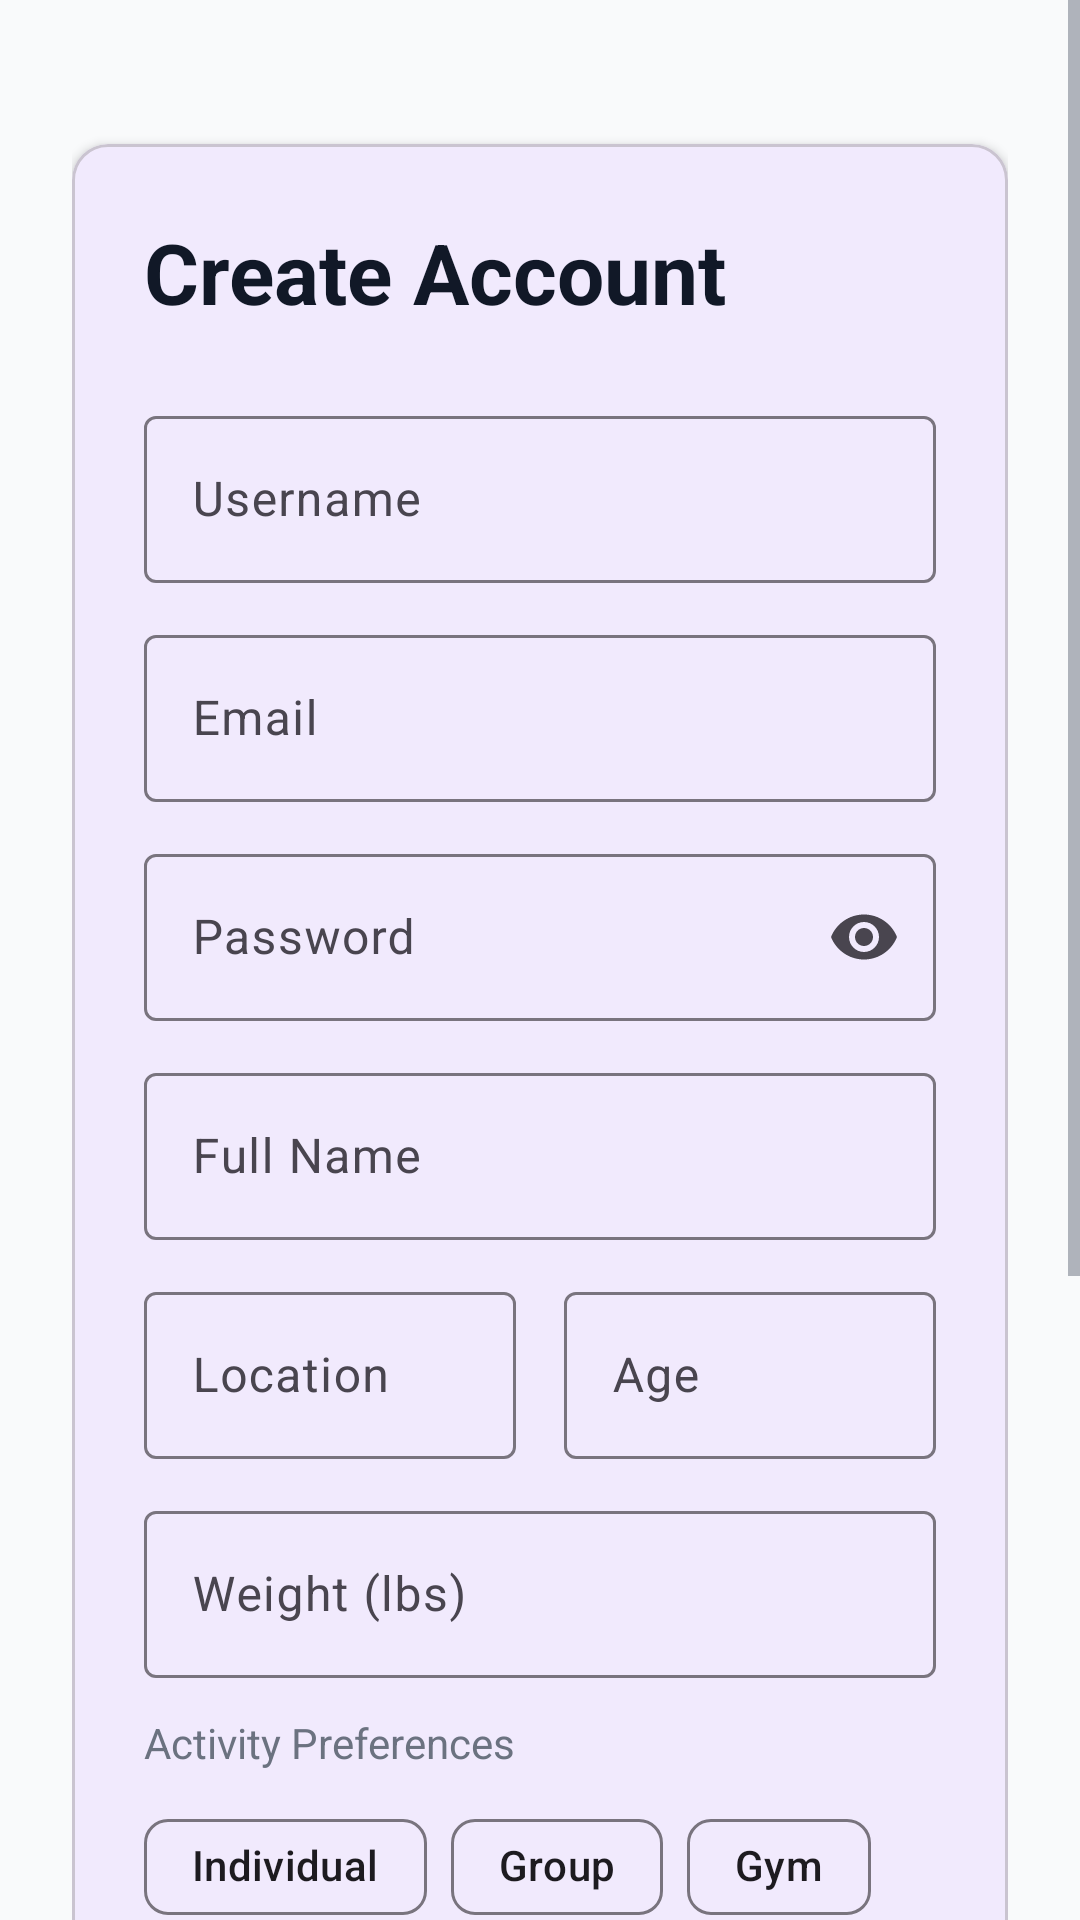

This screen was rendered from an Android layout file. Write that file and the resources it references.
<!-- AndroidManifest.xml: application theme Theme.BountyHunter -->
<!-- res/layout/activity_register.xml -->
<?xml version="1.0" encoding="utf-8"?>
<ScrollView xmlns:android="http://schemas.android.com/apk/res/android"
    xmlns:app="http://schemas.android.com/apk/res-auto"
    android:layout_width="match_parent"
    android:layout_height="match_parent"
    android:background="@color/background">

    <LinearLayout
        android:layout_width="match_parent"
        android:layout_height="wrap_content"
        android:orientation="vertical"
        android:padding="24dp">

        <com.google.android.material.card.MaterialCardView
            android:layout_width="match_parent"
            android:layout_height="wrap_content"
            app:cardCornerRadius="12dp"
            app:cardElevation="2dp"
            android:layout_marginTop="24dp">

            <LinearLayout
                android:layout_width="match_parent"
                android:layout_height="wrap_content"
                android:orientation="vertical"
                android:padding="24dp">

                <TextView
                    android:layout_width="wrap_content"
                    android:layout_height="wrap_content"
                    android:text="@string/create_account"
                    android:textSize="28sp"
                    android:textStyle="bold"
                    android:textColor="@color/text_primary"
                    android:layout_marginBottom="24dp"/>

                <com.google.android.material.textfield.TextInputLayout
                    android:layout_width="match_parent"
                    android:layout_height="wrap_content"
                    android:layout_marginBottom="12dp"
                    android:hint="@string/username">
                    <com.google.android.material.textfield.TextInputEditText
                        android:id="@+id/etUsername"
                        android:layout_width="match_parent"
                        android:layout_height="wrap_content"/>
                </com.google.android.material.textfield.TextInputLayout>

                <com.google.android.material.textfield.TextInputLayout
                    android:layout_width="match_parent"
                    android:layout_height="wrap_content"
                    android:layout_marginBottom="12dp"
                    android:hint="@string/email">
                    <com.google.android.material.textfield.TextInputEditText
                        android:id="@+id/etEmail"
                        android:layout_width="match_parent"
                        android:layout_height="wrap_content"
                        android:inputType="textEmailAddress"/>
                </com.google.android.material.textfield.TextInputLayout>

                <com.google.android.material.textfield.TextInputLayout
                    android:layout_width="match_parent"
                    android:layout_height="wrap_content"
                    android:layout_marginBottom="12dp"
                    android:hint="@string/password"
                    app:endIconMode="password_toggle">
                    <com.google.android.material.textfield.TextInputEditText
                        android:id="@+id/etPassword"
                        android:layout_width="match_parent"
                        android:layout_height="wrap_content"
                        android:inputType="textPassword"/>
                </com.google.android.material.textfield.TextInputLayout>

                <com.google.android.material.textfield.TextInputLayout
                    android:layout_width="match_parent"
                    android:layout_height="wrap_content"
                    android:layout_marginBottom="12dp"
                    android:hint="@string/full_name">
                    <com.google.android.material.textfield.TextInputEditText
                        android:id="@+id/etFullName"
                        android:layout_width="match_parent"
                        android:layout_height="wrap_content"/>
                </com.google.android.material.textfield.TextInputLayout>

                <LinearLayout
                    android:layout_width="match_parent"
                    android:layout_height="wrap_content"
                    android:orientation="horizontal"
                    android:layout_marginBottom="12dp">

                    <com.google.android.material.textfield.TextInputLayout
                        android:layout_width="0dp"
                        android:layout_height="wrap_content"
                        android:layout_weight="1"
                        android:layout_marginEnd="8dp"
                        android:hint="@string/location">
                        <com.google.android.material.textfield.TextInputEditText
                            android:id="@+id/etLocation"
                            android:layout_width="match_parent"
                            android:layout_height="wrap_content"/>
                    </com.google.android.material.textfield.TextInputLayout>

                    <com.google.android.material.textfield.TextInputLayout
                        android:layout_width="0dp"
                        android:layout_height="wrap_content"
                        android:layout_weight="1"
                        android:layout_marginStart="8dp"
                        android:hint="@string/age">
                        <com.google.android.material.textfield.TextInputEditText
                            android:id="@+id/etAge"
                            android:layout_width="match_parent"
                            android:layout_height="wrap_content"
                            android:inputType="number"/>
                    </com.google.android.material.textfield.TextInputLayout>
                </LinearLayout>

                <com.google.android.material.textfield.TextInputLayout
                    android:layout_width="match_parent"
                    android:layout_height="wrap_content"
                    android:layout_marginBottom="12dp"
                    android:hint="@string/weight">
                    <com.google.android.material.textfield.TextInputEditText
                        android:id="@+id/etWeight"
                        android:layout_width="match_parent"
                        android:layout_height="wrap_content"
                        android:inputType="number"/>
                </com.google.android.material.textfield.TextInputLayout>

                <TextView
                    android:layout_width="wrap_content"
                    android:layout_height="wrap_content"
                    android:text="@string/activity_preferences"
                    android:textSize="14sp"
                    android:textColor="@color/text_secondary"
                    android:layout_marginBottom="8dp"/>

                <com.google.android.material.chip.ChipGroup
                    android:id="@+id/chipGroupActivities"
                    android:layout_width="match_parent"
                    android:layout_height="wrap_content"
                    android:layout_marginBottom="12dp">

                    <com.google.android.material.chip.Chip
                        android:id="@+id/chipIndividual"
                        android:layout_width="wrap_content"
                        android:layout_height="wrap_content"
                        android:text="@string/individual"
                        android:checkable="true"/>

                    <com.google.android.material.chip.Chip
                        android:id="@+id/chipGroup"
                        android:layout_width="wrap_content"
                        android:layout_height="wrap_content"
                        android:text="@string/group"
                        android:checkable="true"/>

                    <com.google.android.material.chip.Chip
                        android:id="@+id/chipGym"
                        android:layout_width="wrap_content"
                        android:layout_height="wrap_content"
                        android:text="@string/gym"
                        android:checkable="true"/>

                    <com.google.android.material.chip.Chip
                        android:id="@+id/chipSports"
                        android:layout_width="wrap_content"
                        android:layout_height="wrap_content"
                        android:text="@string/sports"
                        android:checkable="true"/>

                    <com.google.android.material.chip.Chip
                        android:id="@+id/chipFree"
                        android:layout_width="wrap_content"
                        android:layout_height="wrap_content"
                        android:text="@string/free"
                        android:checkable="true"/>
                </com.google.android.material.chip.ChipGroup>

                <com.google.android.material.textfield.TextInputLayout
                    android:layout_width="match_parent"
                    android:layout_height="wrap_content"
                    android:layout_marginBottom="24dp"
                    android:hint="@string/payment_info">
                    <com.google.android.material.textfield.TextInputEditText
                        android:id="@+id/etPaymentInfo"
                        android:layout_width="match_parent"
                        android:layout_height="wrap_content"/>
                </com.google.android.material.textfield.TextInputLayout>

                <com.google.android.material.button.MaterialButton
                    android:id="@+id/btnRegister"
                    android:layout_width="match_parent"
                    android:layout_height="56dp"
                    android:text="@string/register"
                    android:textSize="16sp"
                    android:backgroundTint="@color/primary"
                    android:layout_marginBottom="12dp"/>

                <com.google.android.material.button.MaterialButton
                    android:id="@+id/btnGoToLogin"
                    style="@style/Widget.Material3.Button.TextButton"
                    android:layout_width="match_parent"
                    android:layout_height="wrap_content"
                    android:text="@string/already_have_account"
                    android:textColor="@color/primary"/>

            </LinearLayout>
        </com.google.android.material.card.MaterialCardView>

    </LinearLayout>
</ScrollView>
<!-- resources referenced by this layout -->
<resources>
  <color name="background">#F9FAFB</color>
  <color name="primary">#4F46E5</color>
  <color name="text_primary">#111827</color>
  <color name="text_secondary">#6B7280</color>
  <string name="activity_preferences">Activity Preferences</string>
  <string name="age">Age</string>
  <string name="already_have_account">Already have an account?</string>
  <string name="create_account">Create Account</string>
  <string name="email">Email</string>
  <string name="free">Free</string>
  <string name="full_name">Full Name</string>
  <string name="group">Group</string>
  <string name="gym">Gym</string>
  <string name="individual">Individual</string>
  <string name="location">Location</string>
  <string name="password">Password</string>
  <string name="payment_info">Payment Info</string>
  <string name="register">Register</string>
  <string name="sports">Sports</string>
  <string name="username">Username</string>
  <string name="weight">Weight (lbs)</string>
  <style name="Theme.BountyHunter" parent="Theme.Material3.Light.NoActionBar">
          <item name="colorPrimary">@color/primary</item>
          <item name="colorPrimaryDark">@color/primary_dark</item>
          <item name="colorAccent">@color/secondary</item>
          <item name="android:windowBackground">@color/background</item>
          <item name="android:textColorPrimary">@color/text_primary</item>
          <item name="android:textColorSecondary">@color/text_secondary</item>
      </style>
  <color name="primary_dark">#4338CA</color>
  <color name="secondary">#10B981</color>
</resources>
